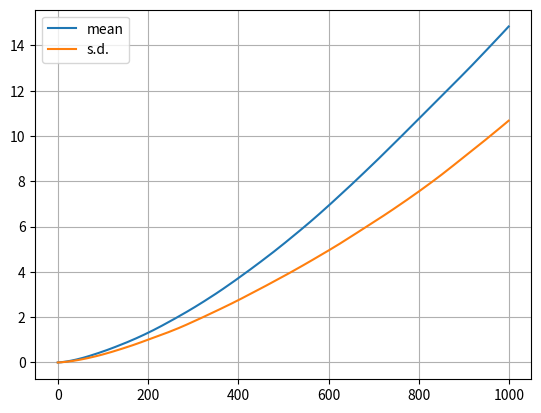
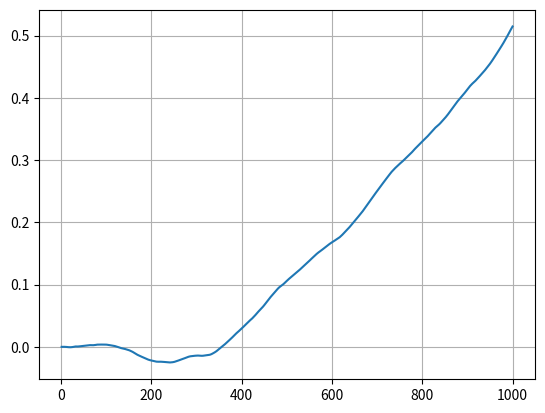
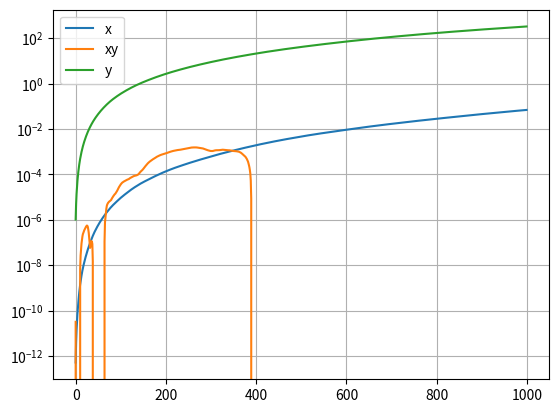
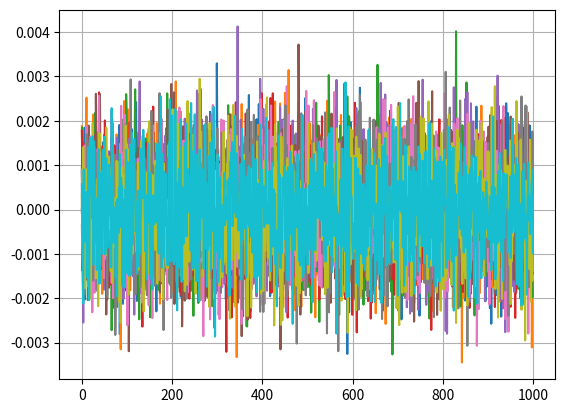
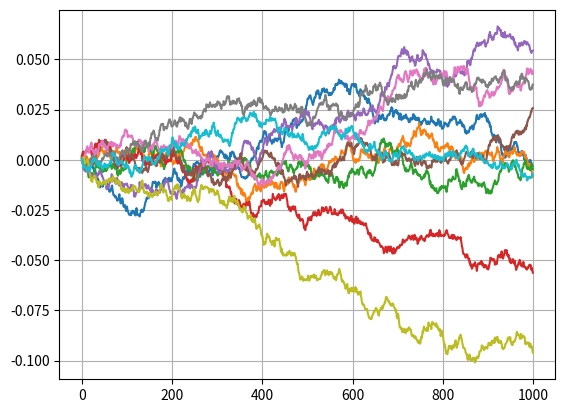
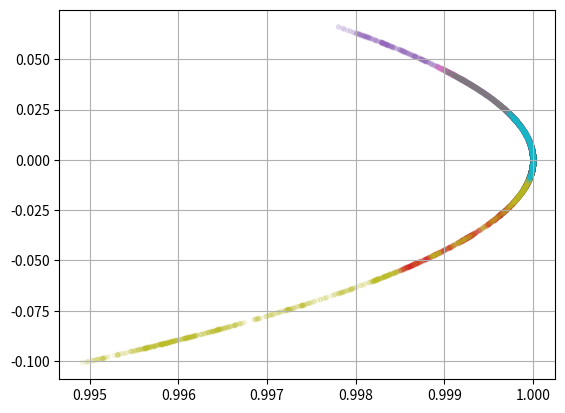
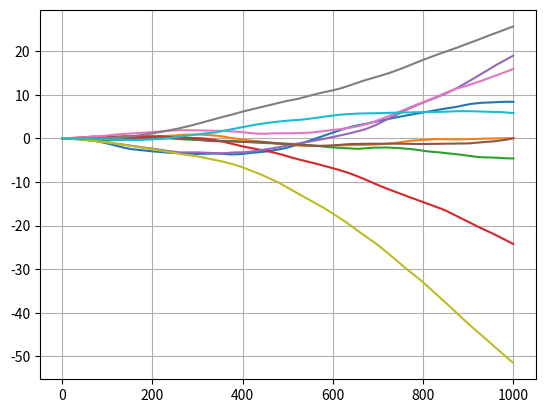
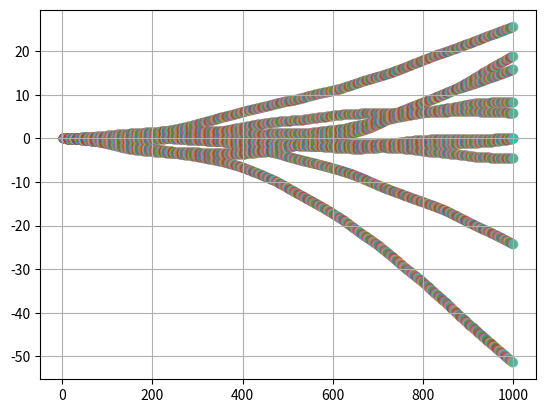

Write the Python code that produced these figures, in order.
import numpy as np
import numpy.random as nprd
import matplotlib.pyplot as plt


kappa = 1e6
trial = 1000
duration = 1000
plot_example = 1

rot = nprd.vonmises(0, kappa, (trial, duration))
orn = np.cumsum(rot, axis=1)
step = np.swapaxes([np.cos(orn), np.sin(orn)], 0, 1)
pos = np.cumsum(step, axis=2)
pos_swap = np.swapaxes(pos, 0, 2)
print(pos.shape)
print(pos_swap.shape)

pos_mean = np.mean(pos_swap, axis=2)
pos_cov = np.array([np.cov(xy) for xy in pos_swap])

target = np.repeat([np.vstack((np.arange(1, duration + 1), np.zeros(duration)))], trial, axis=0)
tar_swap = np.swapaxes(target, 0, 2)
dist = np.linalg.norm(pos_swap - tar_swap, axis=1)
dist_mean = np.mean(dist, axis=1)
dist_var = np.var(dist, axis=1)

plt.figure('distance')
plt.plot(dist_mean, label='mean')
plt.plot(np.sqrt(dist_var), label='s.d.')
plt.grid()
plt.legend()
# plt.yscale('log')

plt.figure('mean position')
plt.plot(*pos_mean.T)
plt.grid()

plt.figure('covariance position')
plt.plot(pos_cov[:, 0, 0], label='x')
plt.plot(pos_cov[:, 1, 0], label='xy')
plt.plot(pos_cov[:, 1, 1], label='y')
plt.legend()
plt.grid()
plt.yscale('log')

# to add mean distance

if plot_example:
    plt.figure('rotation')
    plt.plot(rot[:10].T)
    plt.grid()

    plt.figure('orientation')
    plt.plot(orn[:10].T)
    plt.grid()

    plt.figure('step')
    [plt.scatter(*xy, alpha=0.1, marker='.') for xy in step[:10]]
    plt.grid()

    plt.figure('position')
    [plt.plot(*xy) for xy in pos[:10]]
    plt.grid()

    plt.figure('position2')
    [plt.scatter(*xy, alpha=0.5) for xy in pos_swap[:, :, :10]]
    plt.grid()

plt.show()
